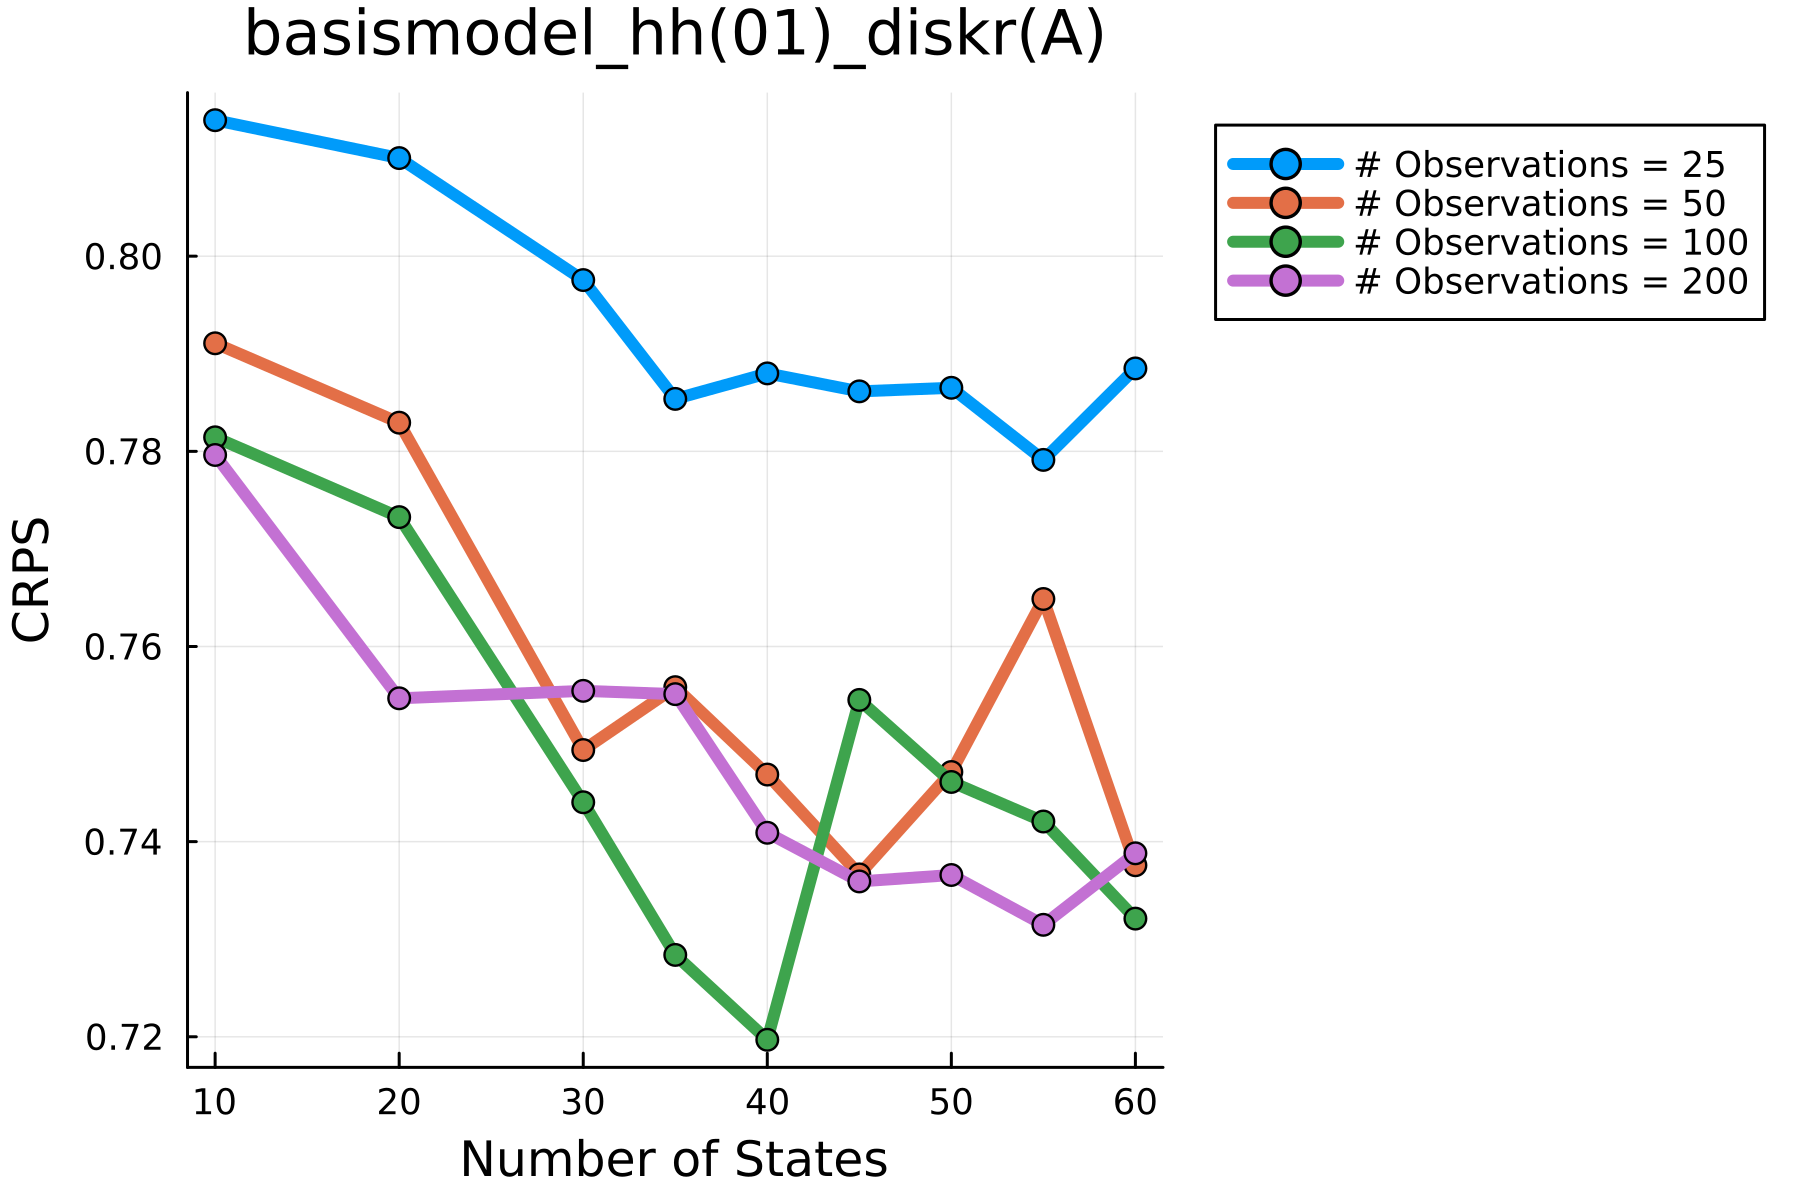

Values plotted in this chart, from the file beside it:
VarA, VarB, Value
25, 10, ((-49024.79269298108, -97916.31983997815…
25, 20, ((-47999.74856021098, -95703.0007579321)…
25, 30, ((-47643.49965416767, -95064.78671056911…
25, 35, ((-47081.46454323684, -93936.64955600059…
25, 40, ((-47010.84780512792, -93895.07291560274…
25, 45, ((-46890.149302718, -93562.22643584093),…
25, 50, ((-47122.874568273386, -94116.7612313319…
25, 55, ((-46609.59146701744, -93000.44937675042…
25, 60, ((-46578.30242804295, -92934.92499534969…
50, 10, ((-60842.47449451461, -121318.3478457804…
50, 20, ((-60145.57026913912, -119911.2881461887…
50, 30, ((-59701.367896591255, -119166.667156375…
50, 35, ((-58880.45054210763, -117469.1464550868…
50, 40, ((-58945.117561851934, -117652.827774195…
50, 45, ((-58768.39277074613, -117307.1827635679…
50, 50, ((-58711.38610995631, -117069.9431201289…
50, 55, ((-58735.07823471885, -117163.8896219212…
50, 60, ((-58638.66261413344, -116989.0252994411…
100, 10, ((-73234.87745375087, -145945.3959696780…
100, 20, ((-72366.3042563127, -144133.90930534754…
100, 30, ((-71549.81224205821, -142511.6153790567…
100, 35, ((-71200.54666394899, -141850.3048037761…
100, 40, ((-70674.20353611774, -140805.7432666155…
100, 45, ((-70724.26049825517, -140868.7227291225…
100, 50, ((-70661.58748098352, -140801.4439247168…
100, 55, ((-70694.4445803145, -140745.02747469893…
100, 60, ((-70788.79713371652, -141110.9092365213…
200, 10, ((-85252.07692548458, -169828.6813886641…
200, 20, ((-84395.34222927297, -168101.8291051878…
200, 30, ((-83559.21472171586, -166378.5945183314…
200, 35, ((-83479.56075030705, -166341.6465794441…
200, 40, ((-83261.19038516411, -165664.6602047239…
200, 45, ((-82571.35845653554, -164371.9884863175…
200, 50, ((-82070.84849830685, -163560.2491715572…
200, 55, ((-82400.99399487957, -163937.2636774009…
200, 60, ((-82350.03157423757, -163853.2816252264…
